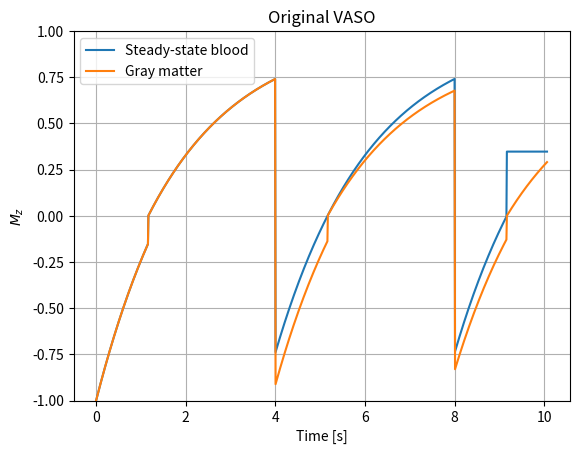

Reproduce this figure in Python.
"""[!!!WIP!!!] VASO."""

import numpy as np
import matplotlib.pyplot as plt


# =============================================================================
def stage1(time, T1):
    """Stage 1: time < Ti."""
    return 1 - 2 * np.exp(-time / T1)


def stage2(time, T1, Ti):
    """Stage 2: time < Tr+Tr."""
    return 1 - np.exp((-time+Ti) / T1)


def stage3(time, T1, Ti):
    """Stage 3: time < Tr+Tr+Ti."""
    return 1 - np.exp((-time+Tr+Tr)/T1) * (1 + (1 - np.exp((-(Tr+Tr)+Ti) / T1)))


def stage4(time, T1, Ti):
    """Stage 4: time < Tr+Tr+Tr+Tr."""
    return 1 - np.exp((-time+Ti+Tr+Tr) / T1)


def stage5(time, T1, Ti):
    """Stage 5: time < Tr+Tr+Ti+Tr+Tr."""
    return 1 - np.exp((-time+Tr+Tr+Tr+Tr) / T1) * (1 + (1 - np.exp((-(Tr+Tr+Tr+Tr)+Ti+Tr+Tr) / T1)))


def stage6(time, T1, Ti):
    """Stage 6: time < Tr+Tr+Tr+Tr+Tr+Tr."""
    return 1 - np.exp((-x+Ti+Tr+Tr+Tr+Tr) / T1)


# =============================================================================
# def Mz_after_90deg(time, M0, T1):
#     """Longitudinal relaxation."""
#     return M0 - M0 * np.exp(-time/T1)
#
#
# def Mz_after_180deg(time, T1, M0):
#     """Whatever."""
#     return M0 - (2*M0) * np.exp(-time/T1)


def Mz(time, M0_equi, M0_init, FA_rad, T1):
    """Longitudinal magnetization."""
    # return M0 - M0 * (1 - np.cos(FA_rad)) * np.exp(-time/T1)
    return M0_equi - (M0_equi - M0_equi * np.cos(FA_rad)) * np.exp(-time/T1)


# =============================================================================
# Initial parameters
T1csf = 5.
T1gm = 1.9
T1b = 2.1  # steady state blood
Tr = 2.
T1 = T1b  # für Tr= 3
Ti = (np.log(2) - np.log(1 + np.exp(-2 * Tr / T1))) * T1

x = 5 * Tr + 0.06
time = np.linspace(0, x, 1001)

# -----------------------------------------------------------------------------
signal1 = np.zeros(time.shape)
signal1[time < Tr+Tr+Tr+Tr+Tr+Tr] = stage6(time[time < Tr+Tr+Tr+Tr+Tr+Tr], T1b, Ti)
signal1[time < Tr+Tr+Ti+Tr+Tr] = stage5(time[time < Tr+Tr+Ti+Tr+Tr], T1b, Ti)
signal1[time < Tr+Tr+Tr+Tr] = stage4(time[time < Tr+Tr+Tr+Tr], T1b, Ti)
signal1[time < Tr+Tr+Ti] = stage3(time[time < Tr+Tr+Ti], T1b, Ti)
signal1[time < Tr+Tr] = stage2(time[time < Tr+Tr], T1b, Ti)
signal1[time < Ti] = stage1(time[time < Ti], T1b)

# -----------------------------------------------------------------------------
# Prepare condition array
cond = np.full(time.shape, 2)
idx1 = time % (Tr*2) < Ti  # Stages after 180 deg pulse
cond[idx1] = 1

# Prepare signal array
signal2 = np.zeros(time.shape)

# Prepare initial parameters
M0 = 1.

for i, t in enumerate(time):
    t %= 2*Tr
    if i == 0:  # Handle first signal separately
        signal2[i] = Mz(time=t, M0_equi=M0, M0_init=1., FA_rad=np.deg2rad(180), T1=T1b)
    elif t < Ti:
        if cond[i] != cond[i-1]:  # Update M0 upon condition switch
            M0 = Mz(time=2*Tr+Ti, M0_equi=M0, M0_init=1.,
                    FA_rad=np.deg2rad(90), T1=T1b)
        signal2[i] = Mz(time=t, M0_equi=M0, M0_init=1.,
                        FA_rad=np.deg2rad(180), T1=T1b)
    else:
        signal2[i] = Mz(time=t-Ti, M0_equi=M0, M0_init=1.,
                        FA_rad=np.deg2rad(90), T1=T1b)

plt.plot(time, signal1)
plt.plot(time, signal2)

plt.title("Original VASO")
plt.xlabel("Time [s]")
plt.ylabel(r"$M_z$")
plt.ylim([-1, 1])
plt.grid(True)
plt.legend(["Steady-state blood", "Gray matter"])

plt.show()
